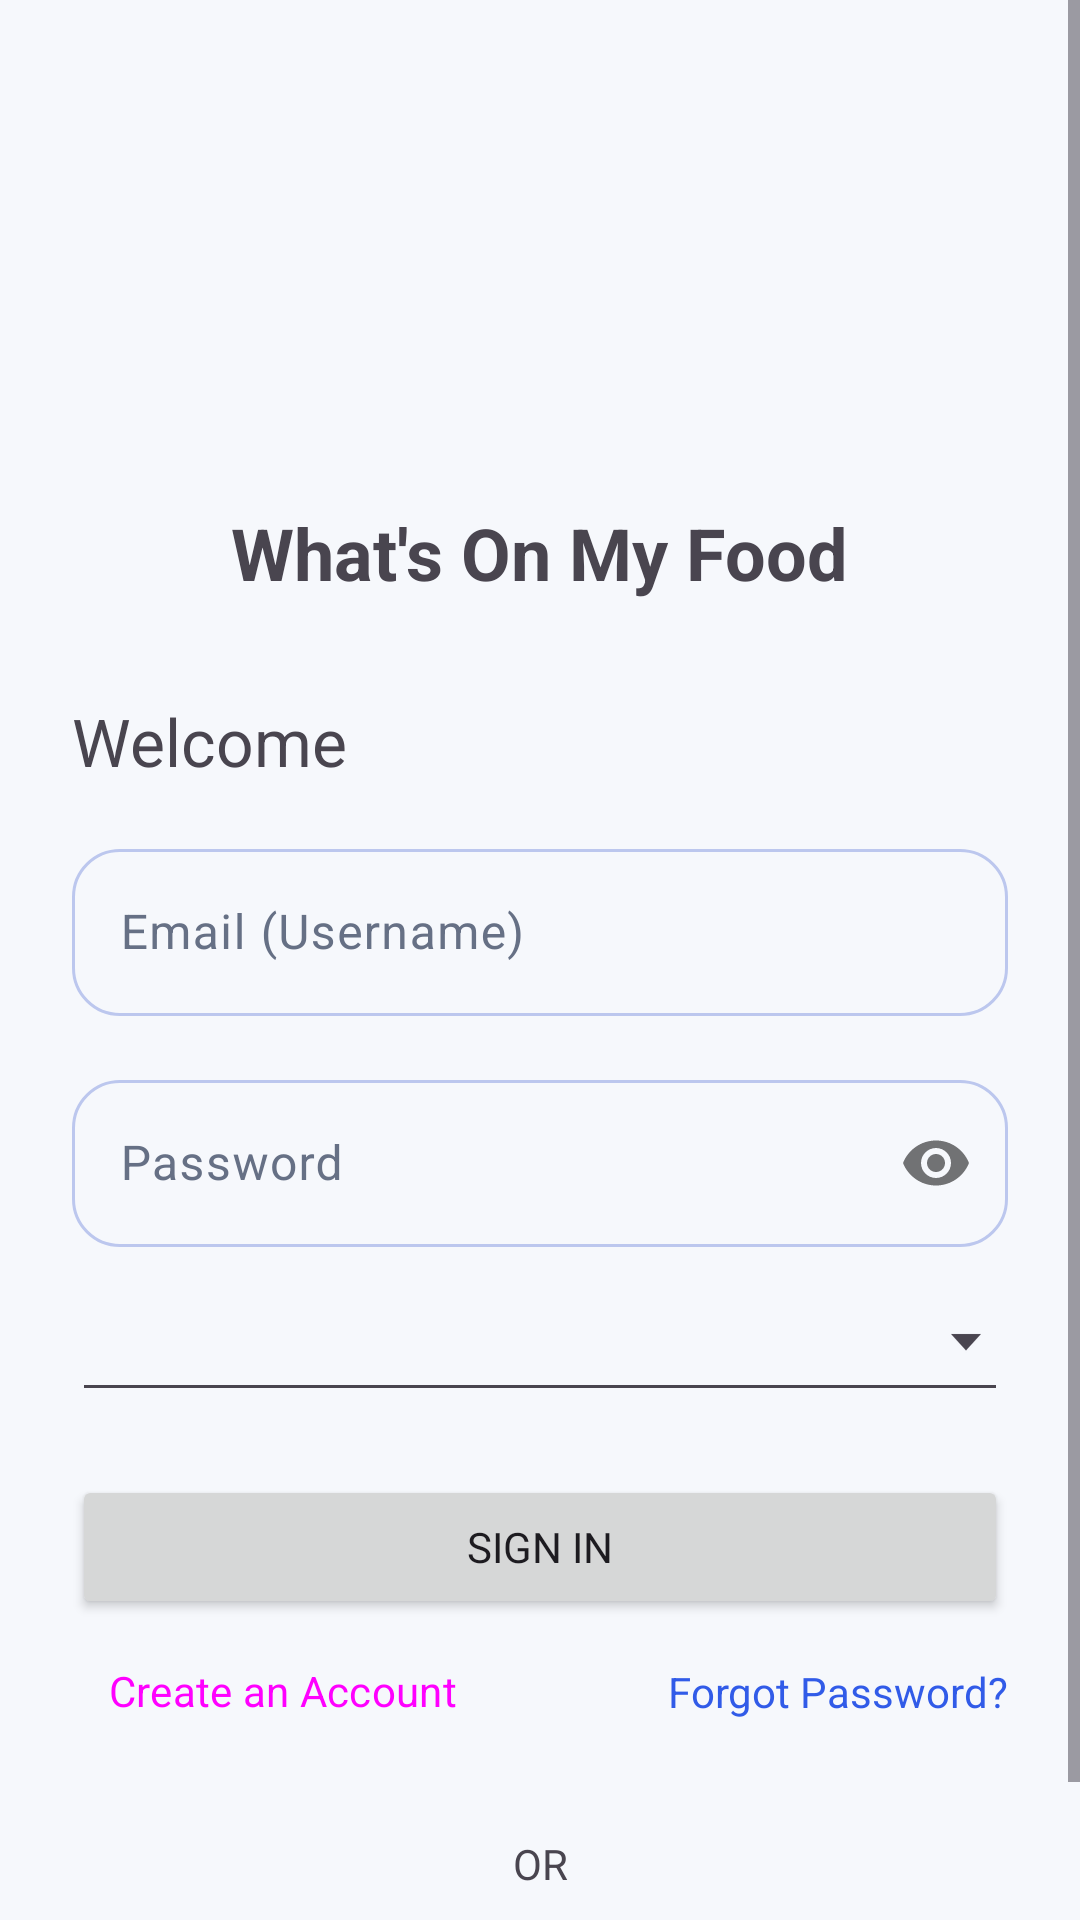

Layout XML and referenced resources for this Android screen:
<!-- AndroidManifest.xml: activity theme Theme.MyApplication -->
<!-- res/layout/activity_sign_in.xml -->
<?xml version="1.0" encoding="utf-8"?>
<ScrollView xmlns:android="http://schemas.android.com/apk/res/android"
    xmlns:app="http://schemas.android.com/apk/res-auto"
    xmlns:tools="http://schemas.android.com/tools"
    android:layout_width="match_parent"
    android:layout_height="match_parent"
    android:fillViewport="true"
    tools:context=".SignInActivity">

    <androidx.constraintlayout.widget.ConstraintLayout
        android:layout_width="match_parent"
        android:layout_height="wrap_content"
        android:padding="24dp">

        <ImageView
            android:id="@+id/app_logo"
            android:layout_width="96dp"
            android:layout_height="96dp"
            android:layout_marginTop="32dp"
            android:src="@drawable/app_logo_rounded"
            app:layout_constraintTop_toTopOf="parent"
            app:layout_constraintStart_toStartOf="parent"
            app:layout_constraintEnd_toEndOf="parent" />

        <TextView
            android:id="@+id/app_name_text"
            android:layout_width="wrap_content"
            android:layout_height="wrap_content"
            android:layout_marginTop="16dp"
            android:text="@string/app_display_name"
            android:textSize="24sp"
            android:textStyle="bold"
            app:layout_constraintTop_toBottomOf="@id/app_logo"
            app:layout_constraintStart_toStartOf="parent"
            app:layout_constraintEnd_toEndOf="parent" />

        <TextView
            android:id="@+id/title_text"
            android:layout_width="wrap_content"
            android:layout_height="wrap_content"
            android:layout_marginTop="32dp"
            android:text="@string/welcome"
            android:textSize="22sp"
            app:layout_constraintStart_toStartOf="parent"
            app:layout_constraintTop_toBottomOf="@+id/app_name_text" />

        <com.google.android.material.textfield.TextInputLayout
            android:id="@+id/email_layout"
            style="@style/ModernInput"
            android:layout_width="0dp"
            android:layout_height="wrap_content"
            android:layout_marginTop="16dp"
            app:layout_constraintEnd_toEndOf="parent"
            app:layout_constraintStart_toStartOf="parent"
            app:layout_constraintTop_toBottomOf="@+id/title_text">

            <com.google.android.material.textfield.TextInputEditText
                android:id="@+id/email_edit_text"
                android:layout_width="match_parent"
                android:layout_height="wrap_content"
                android:hint="@string/email_username"
                android:inputType="textEmailAddress" />
        </com.google.android.material.textfield.TextInputLayout>

        <com.google.android.material.textfield.TextInputLayout
            android:id="@+id/password_layout"
            style="@style/ModernInput"
            android:layout_width="0dp"
            android:layout_height="wrap_content"
            android:layout_marginTop="16dp"
            app:passwordToggleEnabled="true"
            app:layout_constraintEnd_toEndOf="parent"
            app:layout_constraintStart_toStartOf="parent"
            app:layout_constraintTop_toBottomOf="@+id/email_layout">

            <com.google.android.material.textfield.TextInputEditText
                android:id="@+id/password_edit_text"
                android:layout_width="match_parent"
                android:layout_height="wrap_content"
                android:hint="@string/password"
                android:inputType="textPassword" />
        </com.google.android.material.textfield.TextInputLayout>

        <Spinner
            android:id="@+id/language_spinner"
            android:layout_width="0dp"
            android:layout_height="wrap_content"
            android:layout_marginTop="16dp"
            android:background="@drawable/abc_spinner_textfield_background_material"
            app:layout_constraintStart_toStartOf="parent"
            app:layout_constraintEnd_toEndOf="parent"
            app:layout_constraintTop_toBottomOf="@id/password_layout" />

        <Button
            android:id="@+id/sign_in_button"
            android:layout_width="0dp"
            android:layout_height="wrap_content"
            android:layout_marginTop="24dp"
            android:text="@string/sign_in"
            app:layout_constraintEnd_toEndOf="parent"
            app:layout_constraintStart_toStartOf="parent"
            app:layout_constraintTop_toBottomOf="@+id/language_spinner" />

        <Button
            android:id="@+id/register_button"
            style="@style/ModernTextButton"
            android:layout_width="wrap_content"
            android:layout_height="wrap_content"
            android:text="@string/create_account"
            app:layout_constraintStart_toStartOf="parent"
            app:layout_constraintTop_toBottomOf="@+id/sign_in_button" />

        <TextView
            android:id="@+id/forgot_password_text"
            android:layout_width="wrap_content"
            android:layout_height="wrap_content"
            android:text="@string/forgot_password"
            android:textColor="@color/colorPrimary"
            app:layout_constraintEnd_toEndOf="parent"
            app:layout_constraintTop_toTopOf="@+id/register_button"
            app:layout_constraintBottom_toBottomOf="@+id/register_button"/>

        <TextView
            android:id="@+id/divider"
            android:layout_width="0dp"
            android:layout_height="wrap_content"
            android:layout_marginTop="24dp"
            android:gravity="center"
            android:text="@string/or"
            android:textAllCaps="true"
            app:layout_constraintTop_toBottomOf="@+id/register_button"
            app:layout_constraintStart_toStartOf="parent"
            app:layout_constraintEnd_toEndOf="parent"/>

        <com.google.android.gms.common.SignInButton
            android:id="@+id/google_sign_in_button"
            android:layout_width="wrap_content"
            android:layout_height="wrap_content"
            android:layout_marginTop="16dp"
            app:layout_constraintTop_toBottomOf="@id/divider"
            app:layout_constraintStart_toStartOf="parent"
            app:layout_constraintEnd_toEndOf="parent"/>

    </androidx.constraintlayout.widget.ConstraintLayout>
</ScrollView>
<!-- resources referenced by this layout -->
<resources>
  <color name="colorPrimary">#315BE8</color>
  <string name="app_display_name">What\'s On My Food</string>
  <string name="create_account">Create an Account</string>
  <string name="email_username">Email (Username)</string>
  <string name="forgot_password">Forgot Password?</string>
  <string name="or">OR</string>
  <string name="password">Password</string>
  <string name="sign_in">Sign In</string>
  <string name="welcome">Welcome</string>
  <style name="ModernInput" parent="Widget.Material3.TextInputLayout.OutlinedBox">
          <item name="boxCornerRadiusTopStart">16dp</item>
          <item name="boxCornerRadiusTopEnd">16dp</item>
          <item name="boxCornerRadiusBottomStart">16dp</item>
          <item name="boxCornerRadiusBottomEnd">16dp</item>
      </style>
  <style name="ModernTextButton" parent="Widget.Material3.Button.TextButton">
          <item name="cornerRadius">16dp</item>
          <item name="android:minHeight">48dp</item>
          <item name="android:textAllCaps">false</item>
      </style>
  <style name="Theme.MyApplication" parent="Theme.Material3.DayNight.NoActionBar">
          
          <item name="colorPrimary">@color/colorPrimary</item>
          <item name="materialButtonStyle">@style/ModernButton</item>
          <item name="textInputStyle">@style/ModernInput</item>
          <item name="android:fontFamily">sans-serif</item>
          <item name="colorOnPrimary">@color/white</item>
          <item name="colorSecondary">@color/ai_accent</item>
          <item name="colorSecondaryContainer">@color/glass_chip</item>
          <item name="colorOnSecondaryContainer">@color/colorPrimary</item>
          <item name="colorPrimaryContainer">@color/glass_chip</item>
          <item name="colorOnPrimaryContainer">@color/colorPrimary</item>
          <item name="colorSurface">@color/surface</item>
          <item name="colorOnSurface">@color/text_primary</item>
          <item name="colorOnSurfaceVariant">@color/text_secondary</item>
          <item name="colorSurfaceVariant">@color/glass_panel_soft</item>
          <item name="colorOutline">@color/glass_stroke_strong</item>
          <item name="android:colorBackground">@color/background_light</item>
          <item name="android:windowBackground">@color/background_light</item>
          <item name="android:navigationBarColor">@color/surface</item>
          <item name="colorContainer">@color/background_light</item>
  
          
          <item name="android:statusBarColor">@android:color/transparent</item>
          <item name="android:windowLightStatusBar">true</item>
  
          
          <item name="textAppearanceTitleLarge">@style/ModernTitleLarge</item>
      </style>
  <style name="ModernButton" parent="Widget.Material3.Button">
          <item name="cornerRadius">16dp</item>
          <item name="android:minHeight">48dp</item>
          <item name="android:textAllCaps">false</item>
          <item name="android:fontFamily">sans-serif-medium</item>
      </style>
  <color name="white">#FFFFFF</color>
  <color name="ai_accent">#315BE8</color>
  <color name="glass_chip">#E9EDFF</color>
  <color name="surface">#FFFFFF</color>
  <color name="text_primary">#172033</color>
  <color name="text_secondary">#667085</color>
  <color name="glass_panel_soft">#F6F8FC</color>
  <color name="glass_stroke_strong">#BCC7EE</color>
  <color name="background_light">#F6F8FC</color>
  <style name="ModernTitleLarge" parent="TextAppearance.Material3.TitleLarge">
          <item name="android:textStyle">bold</item>
          <item name="android:letterSpacing">0</item>
      </style>
</resources>
